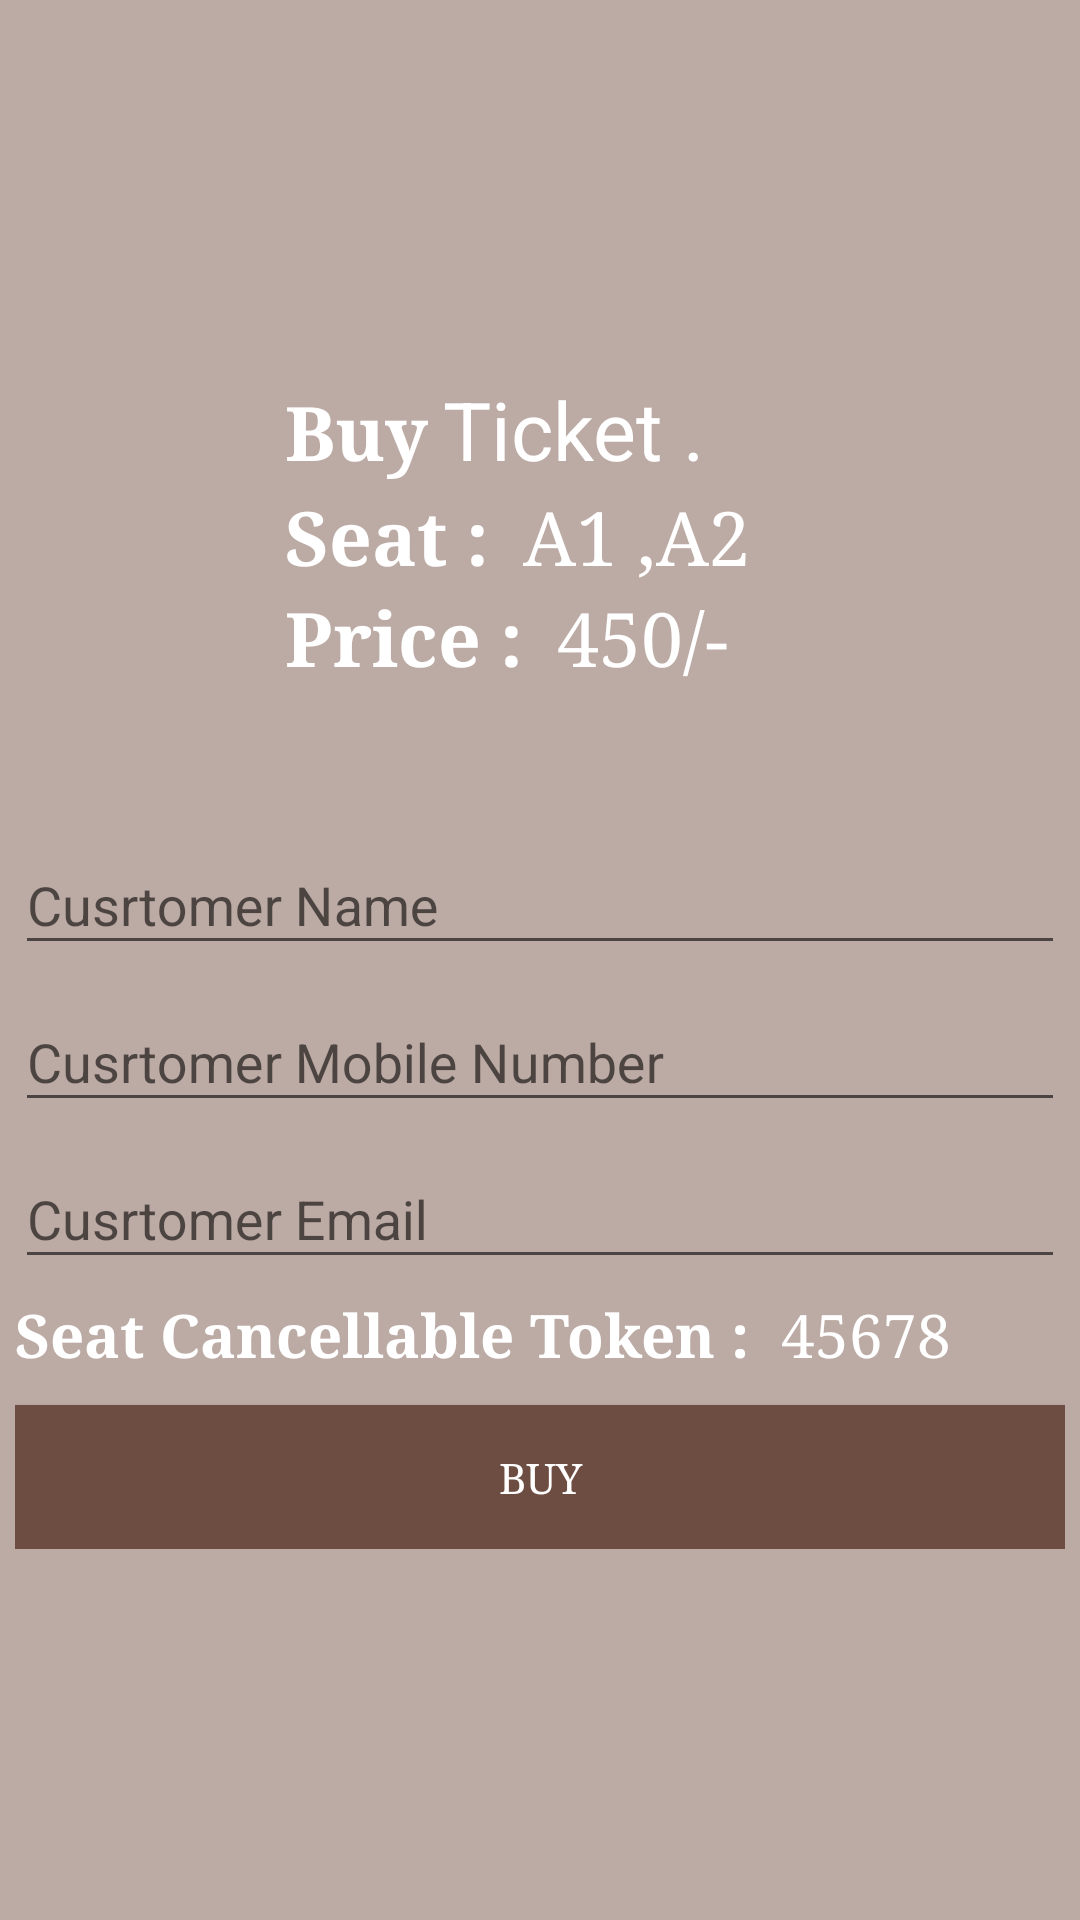

Android layout source for this screen:
<!-- AndroidManifest.xml: application theme AppTheme -->
<!-- res/layout/activity_buy_ticket.xml -->
<?xml version="1.0" encoding="utf-8"?>
<ScrollView
    xmlns:android="http://schemas.android.com/apk/res/android"
    xmlns:app="http://schemas.android.com/apk/res-auto"
    xmlns:tools="http://schemas.android.com/tools"
    android:layout_width="match_parent"
    android:layout_height="match_parent"
    android:background="#BCAAA4"
    android:padding="5dp"
    tools:context="tanvir.busmanagementsystem.BuyTicket">

    <LinearLayout
        android:orientation="vertical"
        android:layout_width="match_parent"
        android:layout_height="wrap_content">

        <LinearLayout
            android:layout_marginTop="120dp"
            android:orientation="horizontal"
            android:layout_width="match_parent"
            android:layout_height="wrap_content">

            <TextView
                android:layout_width="wrap_content"
                android:layout_height="37dp"
                android:layout_marginLeft="90dp"
                android:fontFamily="serif"

                android:text="Buy"
                android:textColor="#FFFFFF"
                android:textSize="25sp"
                android:textStyle="bold" />

            <TextView
                android:layout_marginLeft="5dp"
                android:textColor="#FFFFFF"
                android:textSize="27sp"
                android:layout_width="wrap_content"
                android:text="Ticket ."
                android:layout_height="wrap_content" />


        </LinearLayout>

        <LinearLayout

            android:orientation="horizontal"
            android:layout_width="match_parent"
            android:layout_height="wrap_content">

            <TextView
                android:fontFamily="serif"
                android:layout_marginLeft="90dp"
                android:textColor="#FFFFFF"
                android:textSize="25sp"
                android:layout_width="wrap_content"
                android:text="Seat : "
                android:textStyle="bold"
                android:layout_height="wrap_content" />

            <TextView
                android:fontFamily="serif"
                android:id="@+id/selectedSeatTV"
                android:layout_marginLeft="5dp"
                android:textColor="#FFFFFF"
                android:textSize="25sp"
                android:layout_width="wrap_content"
                android:text="A1 ,A2"
                android:layout_height="wrap_content" />


        </LinearLayout>


        <LinearLayout

            android:orientation="horizontal"
            android:layout_width="match_parent"
            android:layout_height="wrap_content">

            <TextView
                android:fontFamily="serif"
                android:layout_marginLeft="90dp"
                android:textColor="#FFFFFF"
                android:textSize="25sp"
                android:layout_width="wrap_content"
                android:text="Price : "
                android:textStyle="bold"
                android:layout_height="wrap_content" />

            <TextView
                android:fontFamily="serif"
                android:id="@+id/totalSeatPriceTV"
                android:layout_marginLeft="5dp"
                android:textColor="#FFFFFF"
                android:textSize="25sp"
                android:layout_width="wrap_content"
                android:text="450/-"
                android:layout_height="wrap_content" />


        </LinearLayout>





        <android.support.design.widget.TextInputLayout
            android:layout_marginTop="40dp"

            android:layout_centerHorizontal="true"

            android:layout_width="match_parent"
            android:layout_height="wrap_content"
            >

            <EditText
                android:inputType="textCapSentences"
                android:id="@+id/customerNameET"
                android:layout_width="match_parent"
                android:layout_height="wrap_content"
                android:hint="Cusrtomer Name" />

        </android.support.design.widget.TextInputLayout>

        <android.support.design.widget.TextInputLayout
            android:layout_centerHorizontal="true"

            android:layout_width="match_parent"
            android:layout_height="wrap_content"
            >

            <EditText
                android:inputType="phone"
                android:id="@+id/customerMobileNoET"
                android:layout_width="match_parent"
                android:layout_height="wrap_content"
                android:hint="Cusrtomer Mobile Number" />

        </android.support.design.widget.TextInputLayout>

        <android.support.design.widget.TextInputLayout
            android:layout_centerHorizontal="true"

            android:layout_width="match_parent"
            android:layout_height="wrap_content"
            >

            <EditText
                android:inputType="textEmailAddress"
                android:id="@+id/customerEmailET"
                android:layout_width="match_parent"
                android:layout_height="wrap_content"
                android:hint="Cusrtomer Email" />

        </android.support.design.widget.TextInputLayout>

        <LinearLayout

            android:orientation="horizontal"
            android:layout_width="match_parent"
            android:layout_height="wrap_content">

            <TextView
                android:fontFamily="serif"
                android:layout_marginTop="5dp"
                android:textColor="#FFFFFF"
                android:textSize="20sp"
                android:layout_width="wrap_content"
                android:text="Seat Cancellable Token : "
                android:textStyle="bold"
                android:layout_height="wrap_content" />

            <TextView
                android:layout_marginTop="5dp"
                android:id="@+id/ticketCancelTokenTV"
                android:layout_marginLeft="5dp"
                android:textColor="#FFFFFF"
                android:textSize="20sp"
                android:fontFamily="serif"
                android:layout_width="wrap_content"
                android:text="45678"
                android:layout_height="wrap_content" />


        </LinearLayout>

        <Button
            android:fontFamily="serif"

            android:onClick="addSeatInfoInDatabase"
            android:layout_marginTop="10dp"
            android:text="Buy"
            android:textColor="@color/white"
            android:background="@color/colorPrimaryDark"
            android:layout_width="match_parent"
            android:layout_height="wrap_content" />


    </LinearLayout>

</ScrollView>
<!-- resources referenced by this layout -->
<resources>
  <color name="colorPrimaryDark">#6D4C41</color>
  <color name="white">#FFFFFF</color>
  <style name="AppTheme" parent="Theme.AppCompat.Light.NoActionBar">
          
          <item name="colorPrimary">@color/colorPrimary</item>
          <item name="colorPrimaryDark">@color/colorPrimaryDark</item>
          <item name="colorAccent">@color/colorAccent</item>
      </style>
  <color name="colorPrimary">#795548</color>
  <color name="colorAccent">#6D4C41</color>
</resources>
